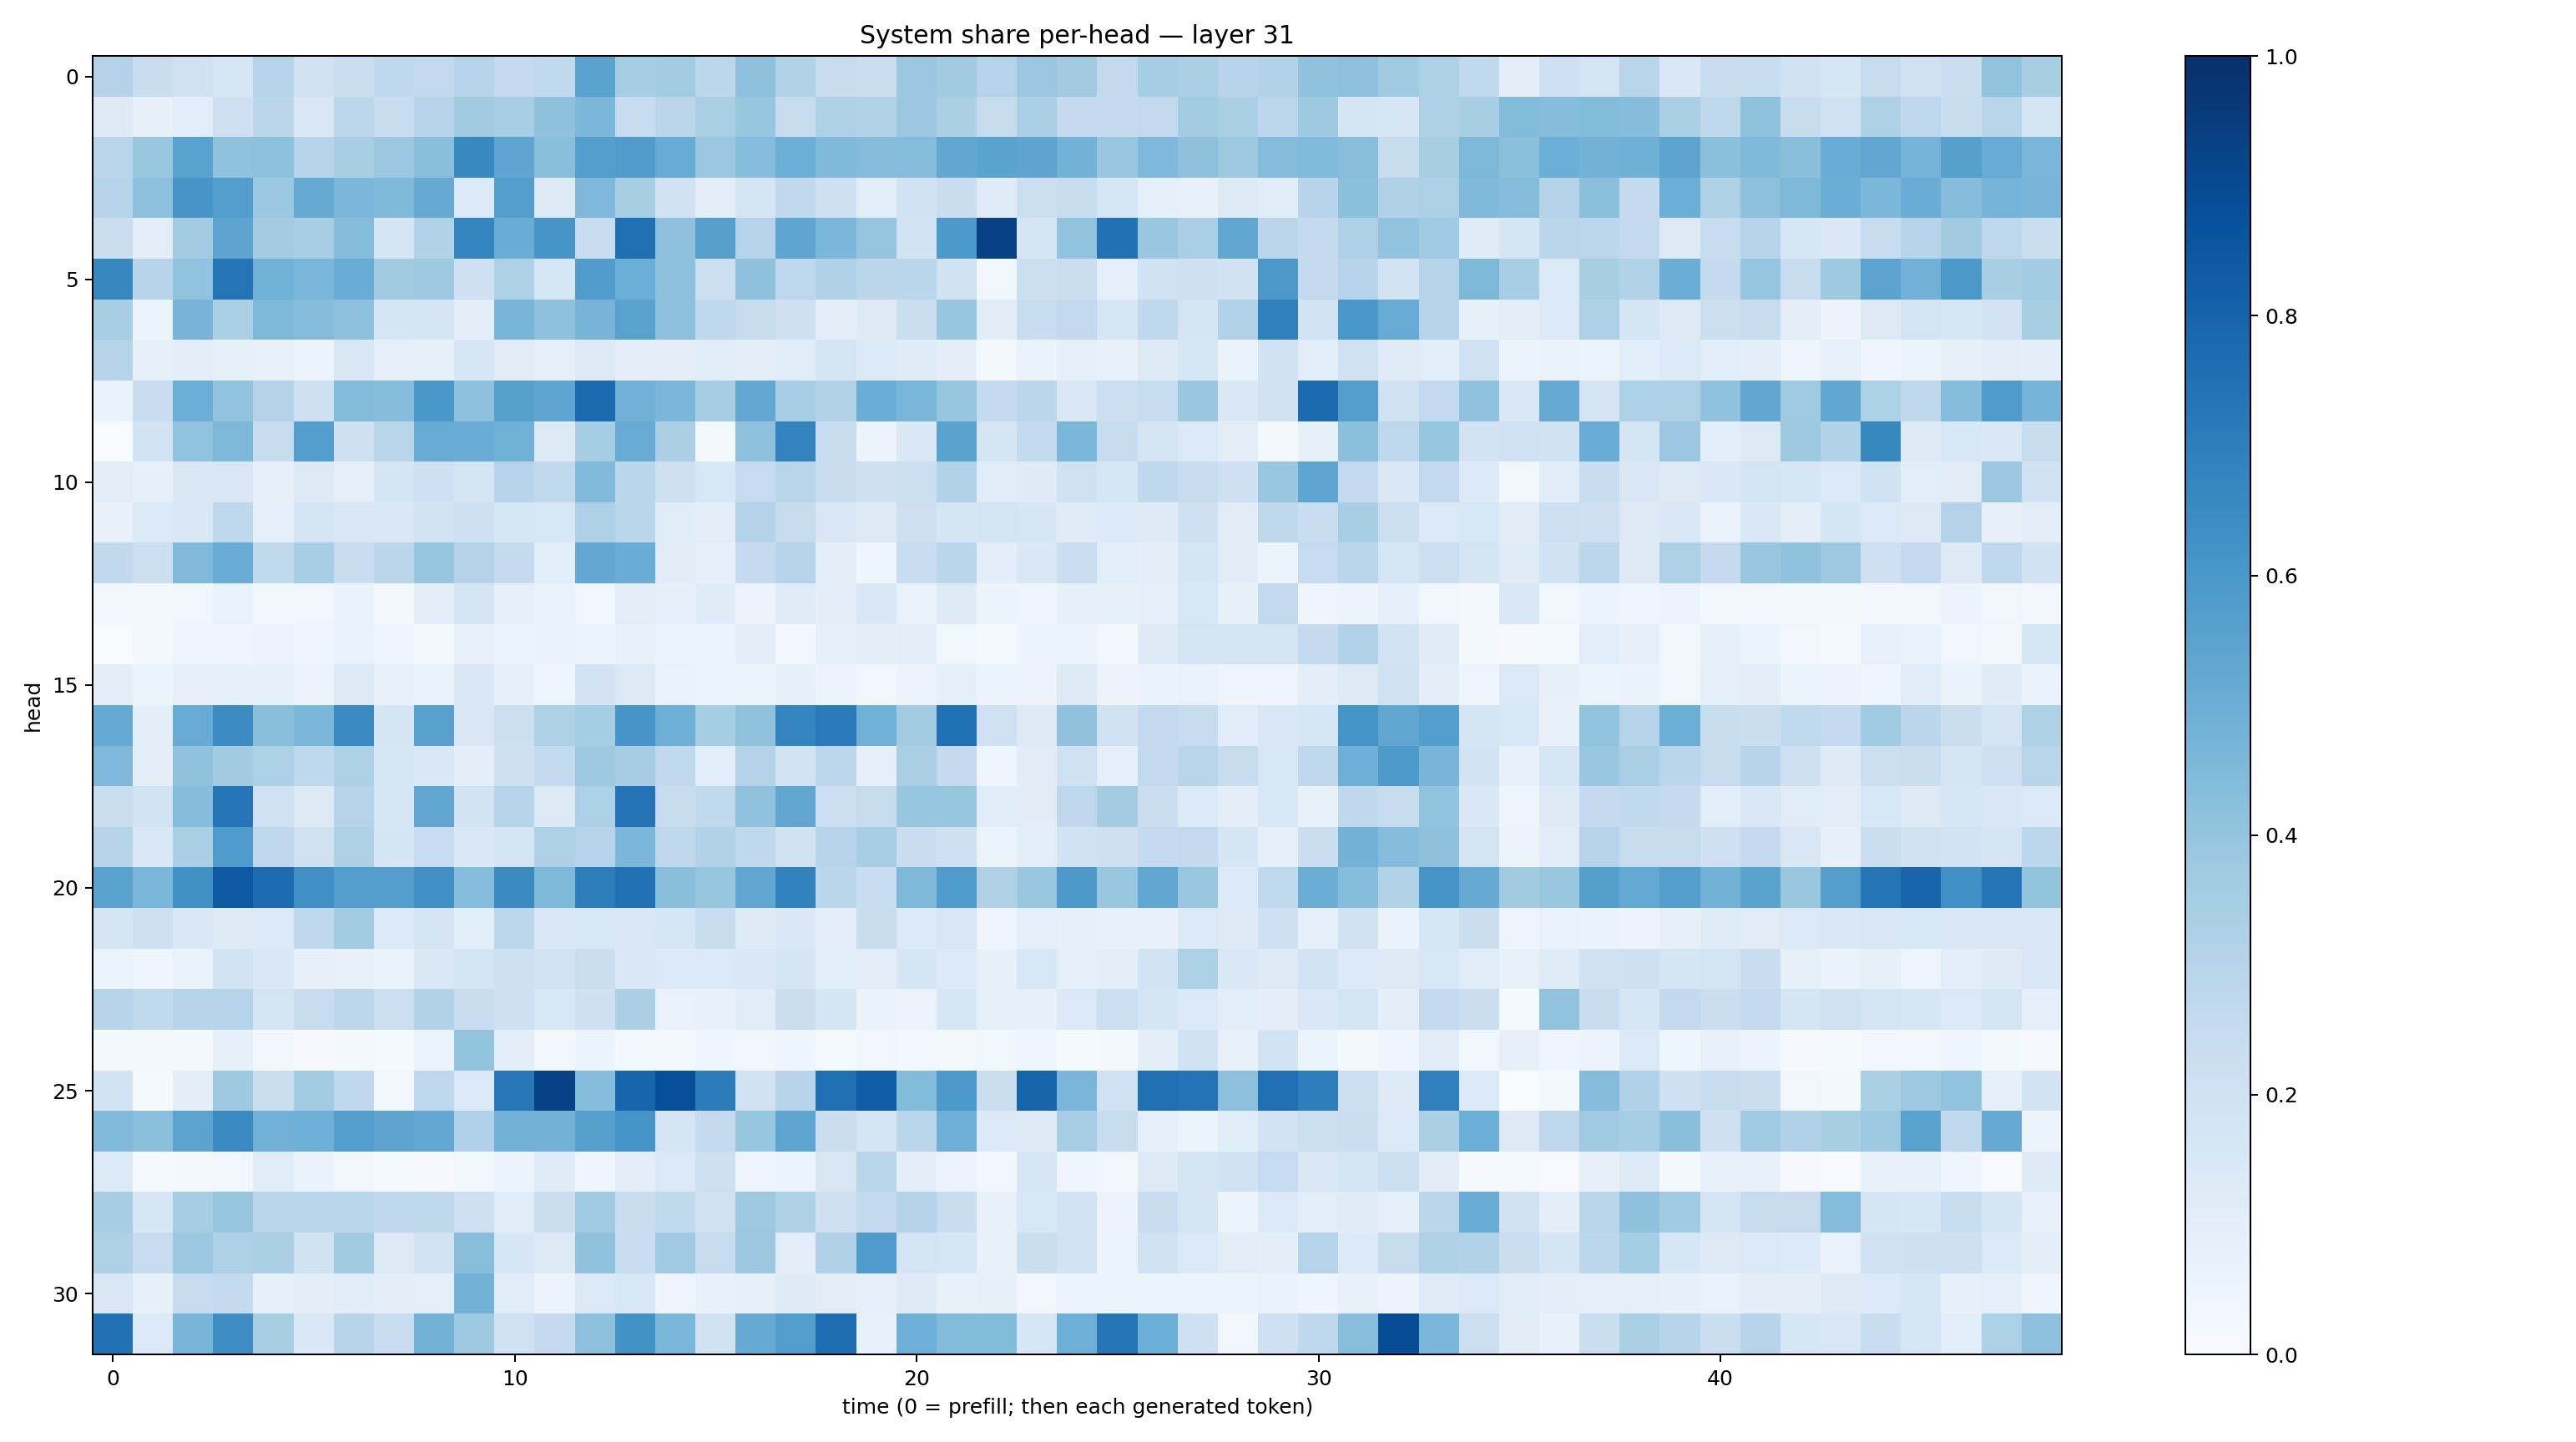

Data behind this chart, as committed beside it:
0.30735284, 0.22761965, 0.19744864, 0.15811525, 0.30162576, 0.18872207, 0.22052352, 0.26732233, 0.25841084, 0.29991165, 0.25102976, 0.2620611, 0.5473822, 0.3519912, 0.35616243, 0.2784262, 0.41077054, 0.31409767, 0.23970272, 0.22030558, 0.37896395, 0.3600124, 0.3038484, 0.38002574
0.1317, 0.07983, 0.1086, 0.2129, 0.2832, 0.1509, 0.2781, 0.2397, 0.2967, 0.3618, 0.3462, 0.412, 0.4576, 0.2389, 0.2846, 0.3371, 0.3915, 0.2453, 0.3233, 0.3118, 0.3824, 0.333, 0.2428, 0.3334
0.2924, 0.3852, 0.5538, 0.4098, 0.4176, 0.296, 0.3404, 0.3794, 0.425, 0.6591, 0.5374, 0.4238, 0.5683, 0.5807, 0.5092, 0.3791, 0.4334, 0.4993, 0.4488, 0.4362, 0.4371, 0.5309, 0.547, 0.5396
0.2969, 0.4141, 0.6067, 0.5722, 0.3794, 0.5118, 0.4582, 0.4481, 0.5132, 0.1369, 0.5737, 0.127, 0.4502, 0.3417, 0.1936, 0.1009, 0.1744, 0.2628, 0.2041, 0.1065, 0.193, 0.2277, 0.1182, 0.2159
0.2233, 0.1027, 0.3557, 0.5428, 0.3562, 0.3447, 0.436, 0.165, 0.3119, 0.6752, 0.505, 0.6076, 0.2352, 0.754, 0.4126, 0.5606, 0.2982, 0.5388, 0.4609, 0.3979, 0.1872, 0.5921, 0.9309, 0.1707
0.6633, 0.2942, 0.4053, 0.7366, 0.4855, 0.4614, 0.5062, 0.3617, 0.374, 0.206, 0.3207, 0.1574, 0.5747, 0.4981, 0.4169, 0.2164, 0.4136, 0.2772, 0.3192, 0.2816, 0.2862, 0.1911, 0.03827, 0.2149
0.3417, 0.0598, 0.4724, 0.3345, 0.4547, 0.4375, 0.416, 0.1708, 0.1745, 0.09449, 0.4675, 0.4111, 0.4723, 0.5524, 0.4145, 0.2752, 0.243, 0.2035, 0.1001, 0.1302, 0.2261, 0.3935, 0.1113, 0.2358
0.2994, 0.08376, 0.1003, 0.08251, 0.07722, 0.05395, 0.1499, 0.09127, 0.08454, 0.1612, 0.11, 0.09122, 0.1252, 0.09722, 0.09493, 0.1163, 0.1013, 0.1168, 0.1695, 0.1399, 0.1205, 0.09569, 0.02057, 0.06388
0.06818, 0.2293, 0.499, 0.4024, 0.3069, 0.212, 0.4402, 0.4299, 0.5985, 0.4166, 0.5619, 0.5361, 0.7748, 0.4842, 0.4596, 0.3492, 0.5249, 0.3473, 0.3091, 0.5012, 0.4644, 0.3928, 0.2558, 0.284
0.003792, 0.1863, 0.4026, 0.4566, 0.2435, 0.5667, 0.2081, 0.2918, 0.5109, 0.505, 0.4861, 0.1299, 0.3536, 0.5081, 0.3358, 0.01584, 0.4107, 0.6773, 0.2329, 0.05777, 0.1435, 0.5472, 0.1707, 0.2541
0.105, 0.08399, 0.142, 0.1505, 0.08059, 0.1297, 0.09054, 0.169, 0.2035, 0.1756, 0.299, 0.2628, 0.4431, 0.2887, 0.2044, 0.155, 0.2473, 0.2904, 0.2303, 0.2041, 0.2186, 0.3129, 0.1168, 0.123
0.07604, 0.1361, 0.1416, 0.2755, 0.09294, 0.172, 0.1512, 0.1458, 0.1869, 0.2047, 0.161, 0.1558, 0.3266, 0.2881, 0.1137, 0.1046, 0.3077, 0.245, 0.1491, 0.1319, 0.2144, 0.1695, 0.178, 0.1588
0.2618, 0.2158, 0.4417, 0.5042, 0.2631, 0.3451, 0.2293, 0.2815, 0.3976, 0.3085, 0.2523, 0.1056, 0.5239, 0.5069, 0.1111, 0.08903, 0.251, 0.3044, 0.0979, 0.04128, 0.2279, 0.2866, 0.09544, 0.1475
0.02857, 0.01633, 0.03587, 0.06663, 0.03535, 0.0346, 0.06491, 0.02202, 0.1015, 0.1681, 0.08125, 0.06967, 0.0362, 0.1035, 0.09191, 0.1208, 0.05838, 0.1176, 0.09751, 0.1488, 0.06736, 0.1248, 0.05331, 0.04635
0.0003391, 0.0189, 0.04649, 0.03982, 0.05695, 0.04001, 0.06797, 0.04053, 0.02221, 0.07398, 0.05223, 0.06783, 0.06243, 0.07164, 0.06173, 0.05957, 0.09975, 0.02928, 0.08559, 0.09858, 0.1047, 0.03751, 0.01319, 0.05251
0.09751, 0.06229, 0.07996, 0.08508, 0.08204, 0.05721, 0.1288, 0.07653, 0.06462, 0.1469, 0.08311, 0.04348, 0.1824, 0.1253, 0.06827, 0.05939, 0.06119, 0.07908, 0.05802, 0.03359, 0.05736, 0.08959, 0.05466, 0.05778
0.5189, 0.09901, 0.5095, 0.6459, 0.4251, 0.4578, 0.6496, 0.1711, 0.5581, 0.1496, 0.2155, 0.3241, 0.3543, 0.6056, 0.4948, 0.3528, 0.4071, 0.6728, 0.7117, 0.4872, 0.3593, 0.7521, 0.2025, 0.1264
0.4531, 0.09557, 0.4073, 0.3628, 0.3294, 0.2661, 0.3318, 0.1573, 0.1465, 0.1008, 0.2082, 0.2563, 0.3755, 0.3477, 0.2656, 0.1074, 0.3051, 0.1853, 0.2784, 0.09039, 0.3395, 0.2519, 0.03909, 0.1099
0.2263, 0.1834, 0.4313, 0.7267, 0.2025, 0.1274, 0.3026, 0.1599, 0.531, 0.1797, 0.297, 0.1251, 0.3308, 0.7412, 0.2415, 0.2626, 0.4101, 0.5343, 0.2148, 0.2454, 0.3942, 0.391, 0.1164, 0.1122
0.3039, 0.1451, 0.3376, 0.5842, 0.2737, 0.1978, 0.3226, 0.1644, 0.248, 0.1455, 0.1795, 0.326, 0.2989, 0.4605, 0.2704, 0.3098, 0.2697, 0.1892, 0.2959, 0.3463, 0.2293, 0.2067, 0.05189, 0.1061
0.5522, 0.4631, 0.6253, 0.8435, 0.7657, 0.6319, 0.574, 0.5676, 0.6332, 0.4318, 0.6525, 0.4552, 0.7023, 0.7474, 0.422, 0.3908, 0.5326, 0.6802, 0.2876, 0.2305, 0.4532, 0.5846, 0.3178, 0.3895
0.1709, 0.21, 0.148, 0.125, 0.1368, 0.2715, 0.3581, 0.1368, 0.1767, 0.1068, 0.2788, 0.1499, 0.1537, 0.148, 0.1638, 0.2372, 0.1235, 0.1434, 0.1014, 0.2417, 0.1352, 0.1485, 0.04851, 0.09318
0.05376, 0.04348, 0.06792, 0.1858, 0.1469, 0.08172, 0.07535, 0.06851, 0.1476, 0.1766, 0.2075, 0.1809, 0.219, 0.141, 0.1342, 0.1389, 0.1454, 0.1676, 0.1066, 0.1017, 0.1644, 0.136, 0.08312, 0.1524
0.2998, 0.2623, 0.3021, 0.2979, 0.174, 0.2392, 0.2786, 0.2158, 0.3086, 0.2297, 0.2035, 0.1561, 0.2091, 0.3356, 0.06658, 0.07514, 0.116, 0.226, 0.1661, 0.06557, 0.05772, 0.1573, 0.08223, 0.08205
0.02131, 0.02295, 0.02317, 0.08436, 0.02578, 0.008402, 0.02158, 0.01309, 0.05131, 0.3988, 0.1053, 0.02824, 0.06077, 0.0297, 0.02038, 0.04379, 0.03324, 0.04531, 0.0154, 0.0336, 0.02674, 0.01596, 0.03621, 0.04531
0.1858, 0.01187, 0.09848, 0.3737, 0.2219, 0.3573, 0.2674, 0.02728, 0.2664, 0.1372, 0.7231, 0.9285, 0.4299, 0.793, 0.8814, 0.7045, 0.1953, 0.2967, 0.7545, 0.8278, 0.4396, 0.5962, 0.2258, 0.7976
0.4423, 0.4202, 0.5443, 0.6496, 0.4838, 0.4935, 0.5712, 0.5422, 0.5259, 0.319, 0.481, 0.4785, 0.562, 0.6167, 0.1716, 0.2503, 0.394, 0.538, 0.2229, 0.1709, 0.2889, 0.493, 0.1354, 0.124
0.1364, 0.01413, 0.02266, 0.03302, 0.1156, 0.06526, 0.03487, 0.01399, 0.01112, 0.02947, 0.05132, 0.1182, 0.0431, 0.102, 0.1404, 0.2112, 0.04946, 0.05416, 0.1497, 0.2915, 0.09433, 0.05503, 0.02803, 0.1602
0.3513, 0.1576, 0.3494, 0.3928, 0.2881, 0.2925, 0.2864, 0.2755, 0.2701, 0.2139, 0.1137, 0.225, 0.3685, 0.2284, 0.2654, 0.1975, 0.3774, 0.3226, 0.2105, 0.2617, 0.3062, 0.2322, 0.07663, 0.1544
0.3214, 0.2477, 0.3815, 0.3237, 0.3337, 0.1911, 0.3632, 0.1295, 0.1874, 0.426, 0.158, 0.1328, 0.409, 0.2292, 0.3688, 0.2347, 0.3803, 0.1041, 0.3199, 0.5788, 0.1764, 0.1569, 0.07683, 0.2218
0.151, 0.08456, 0.2441, 0.255, 0.08181, 0.09836, 0.1161, 0.1027, 0.09319, 0.4791, 0.117, 0.05852, 0.137, 0.1524, 0.04836, 0.07402, 0.08509, 0.1245, 0.1017, 0.08684, 0.124, 0.07354, 0.08197, 0.03441
0.7475, 0.1396, 0.467, 0.6389, 0.3412, 0.1451, 0.2932, 0.2295, 0.4798, 0.3774, 0.2027, 0.2539, 0.4161, 0.6216, 0.4575, 0.1902, 0.514, 0.5705, 0.7598, 0.07155, 0.4953, 0.4408, 0.4399, 0.1603
